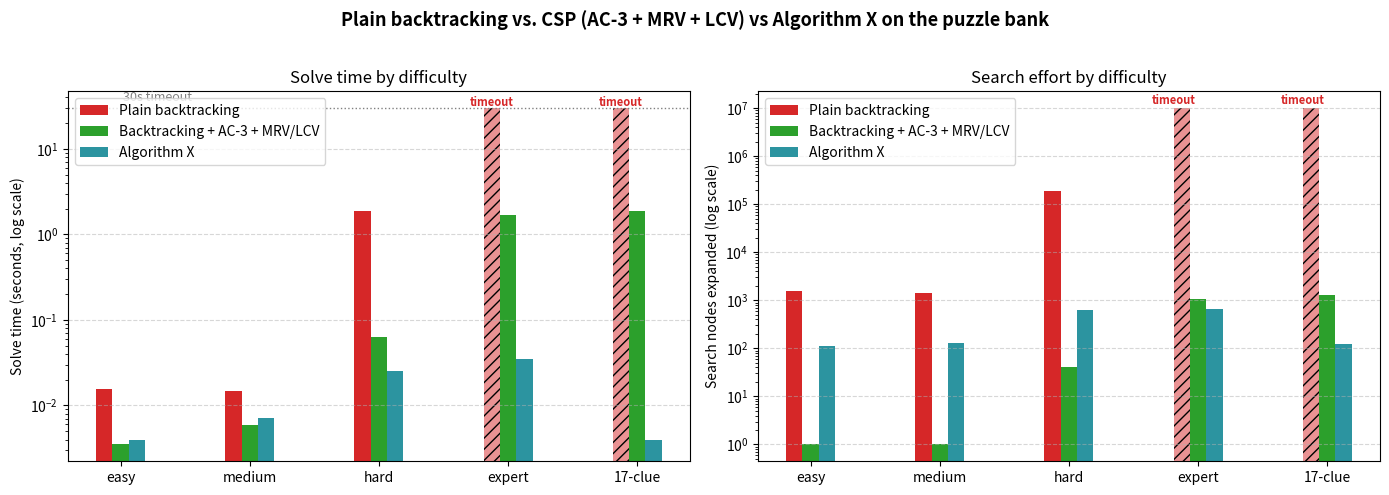

The matplotlib source for this figure:
"""
Generate the progress report's benchmark comparison chart.

Reads the numbers we got from running benchmarks/run_benchmark.py and
plots time + nodes side by side as bar charts on a log scale.
Saves to figures/benchmark_comparison.png.
"""

import matplotlib.pyplot as plt
import numpy as np
import os

# Data from running benchmarks/run_benchmark.py
# format: (difficulty, plain_time, csp_time, plain_nodes, csp_nodes)
# None means "timed out / skipped"
# data = [
#     ("easy",     0.0064,    0.0024,    1526,      1),
#     ("medium",   31.7272,   0.0014,    6546495,   0.5),   # 0.5 to be visible on log scale
#     ("hard",     0.9045,    0.0403,    188453,    40),
#     ("expert",   None,      1.1222,    None,      1090),
#     ("17-clue",  None,      1.2725,    None,      1315),
# ]

data = [
    ("easy", 0.0155, 0.0035, 0.0039, 1526, 1, 113),
    ("medium", 0.0147, 0.0059, 0.0071, 1440, 1, 128),
    ("hard", 1.871, 0.0627, 0.025, 188453, 40, 637),
    ("expert", None, 1.6745, 0.0349, None, 1090, 671),
    ("17-clue", None, 1.8724, 0.004, None, 1315, 124)
]

difficulties = [d[0] for d in data]
plain_times = [d[1] if d[1] is not None else 30.0 for d in data]   # 30 = timeout threshold
csp_times = [d[2] for d in data]
x_times = [d[3] for d in data]
plain_nodes = [d[4] if d[4] is not None else 1e7 for d in data]
csp_nodes = [d[5] for d in data]
x_nodes = [d[6] for d in data]

# track which bars are timeouts (so we can hatch them)
plain_timeout = [d[1] is None for d in data]

x = np.arange(len(difficulties))
width = 0.38

fig, (ax1, ax2) = plt.subplots(1, 2, figsize=(14, 5))

# --- Left subplot: solve time ---
bars1a = ax1.bar(x - width/3, plain_times, width / 3,
                 label="Plain backtracking", color="#d62728")
bars1b = ax1.bar(x, csp_times, width / 3,
                 label="Backtracking + AC-3 + MRV/LCV", color="#2ca02c")
bars1c = ax1.bar(x + width/3, x_times, width / 3,
                 label="Algorithm X", color="#2c94a0")


# hatch timeouts
for bar, is_to in zip(bars1a, plain_timeout):
    if is_to:
        bar.set_hatch("///")
        bar.set_alpha(0.5)

ax1.set_yscale("log")
ax1.set_ylabel("Solve time (seconds, log scale)")
ax1.set_title("Solve time by difficulty")
ax1.set_xticks(x)
ax1.set_xticklabels(difficulties)
ax1.legend(loc="upper left")
ax1.grid(True, axis="y", linestyle="--", alpha=0.5)
ax1.axhline(y=30, color="gray", linestyle=":", linewidth=1)
ax1.text(0.02, 30 * 1.2, "30s timeout", color="gray", fontsize=9)

# label timeout bars
for i, is_to in enumerate(plain_timeout):
    if is_to:
        ax1.text(i - width/3, 30 * 1.05, "timeout", ha="center",
                 fontsize=8, color="#d62728", fontweight="bold")

# --- Right subplot: nodes expanded ---
bars2a = ax2.bar(x - width/3, plain_nodes, width / 3,
                 label="Plain backtracking", color="#d62728")
bars2b = ax2.bar(x, csp_nodes, width / 3,
                 label="Backtracking + AC-3 + MRV/LCV", color="#2ca02c")
bars2c = ax2.bar(x + width/3, x_nodes, width / 3,
                 label="Algorithm X", color="#2c94a0")

for bar, is_to in zip(bars2a, plain_timeout):
    if is_to:
        bar.set_hatch("///")
        bar.set_alpha(0.5)

ax2.set_yscale("log")
ax2.set_ylabel("Search nodes expanded (log scale)")
ax2.set_title("Search effort by difficulty")
ax2.set_xticks(x)
ax2.set_xticklabels(difficulties)
ax2.legend(loc="upper left")
ax2.grid(True, axis="y", linestyle="--", alpha=0.5)

for i, is_to in enumerate(plain_timeout):
    if is_to:
        ax2.text(i - width/2, 1e7 * 1.2, "timeout", ha="center",
                 fontsize=8, color="#d62728", fontweight="bold")

fig.suptitle(
    "Plain backtracking vs. CSP (AC-3 + MRV + LCV) vs Algorithm X on the puzzle bank",
    fontsize=13, fontweight="bold"
)
fig.tight_layout(rect=[0, 0, 1, 0.96])

os.makedirs("figures", exist_ok=True)
out = "figures/benchmark_comparison.png"
fig.savefig(out, dpi=150, bbox_inches="tight")
print(f"saved to {out}")
